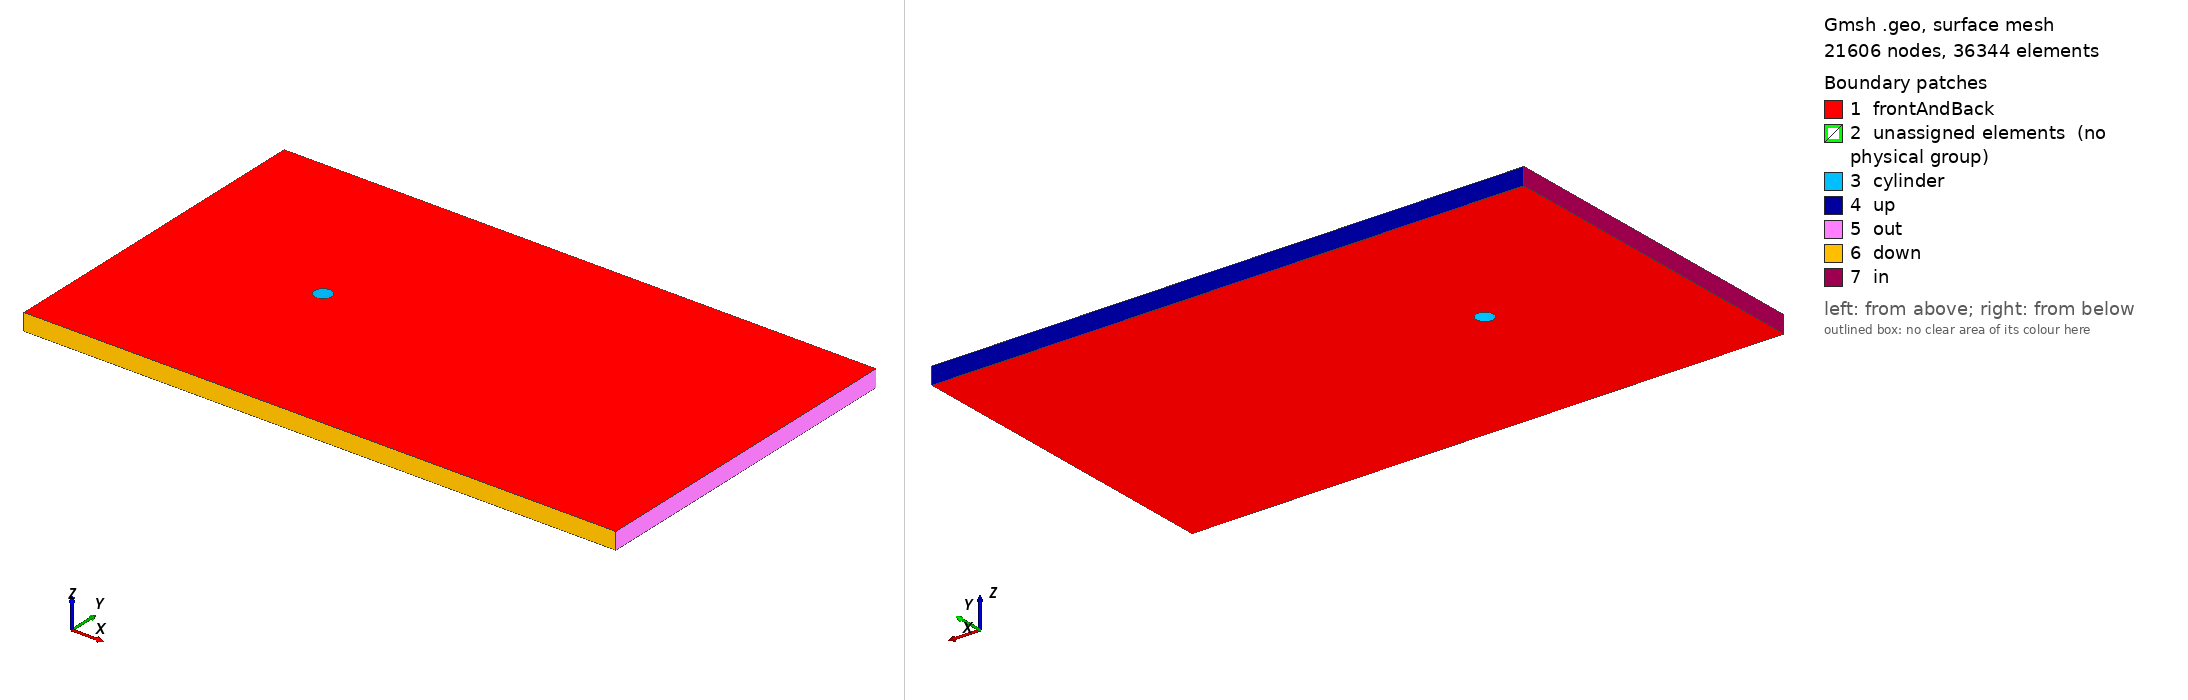

Gmsh geometry script, surface-meshed: 21606 nodes, 36344 surface elements. Boundary patches (legend numbers): 1 frontAndBack, 2 unassigned elements (no physical group), 3 cylinder, 4 up, 5 out, 6 down, 7 in. Left view from above one corner, right view from below the opposite corner. Legend entries are the model's physical surfaces; 'unassigned elements' are surfaces in no physical group. The drawing asked Gmsh for element sizes between 1% and 20% of the model's largest extent; the script's own settings can give other sizes.

=== cir-cyl.geo (drawn) ===
// Parameters
rOuter = 3.0;
rInner = 0.5;
h = 1.0; // extrusion height
zMin = 0;

// Circular arc points (quarter arcs for inner cylinder)
Point(1) = {0.5, 0, 0, 1};
Point(2) = {0.353553, 0.353553, 0, 1};
Point(3) = {0, 0.5, 0, 1};
Point(4) = {-0.353553, 0.353553, 0, 1};
Point(5) = {-0.5, 0, 0, 1};
Point(6) = {-0.353553, -0.353553, 0, 1};
Point(7) = {0, -0.5, 0, 1};
Point(8) = {0.353553, -0.353553, 0, 1};
Point(9) = {0, 0, 0, 1.0};
//+


//+
Circle(1) = {4, 9, 2};
//+
Circle(2) = {2, 9, 8};
//+
Circle(3) = {8, 9, 6};
//+
Circle(4) = {6, 9, 4};
//+
Dilate {{0, 0, 0}, {2, 2, 0}} {
  Duplicata { Point{1}; Point{2}; Point{3}; Point{4}; Point{5}; Point{6}; Point{7}; Point{8}; Point{9}; Curve{1}; Curve{2}; Curve{3}; Curve{4}; }
}
//+
Line(9) = {2, 11};
//+
Line(10) = {8, 17};
//+
Line(11) = {6, 15};
//+
Line(12) = {4, 13};
//+
Point(18) = {-10, 10, 0, 0.5};
//+
Point(19) = {-10, -10, 0, 0.5};
//+
Point(20) = {25, -10, 0, 0.5};
//+
Point(21) = {25, 10, 0, 0.5};
//+
Line(13) = {18, 21};
//+
Line(14) = {21, 20};
//+
Line(15) = {20, 19};
//+
Line(16) = {19, 18};
//+
Curve Loop(1) = {1, 9, -5, -12};
//+
Plane Surface(1) = {1};
//+
Curve Loop(2) = {8, -12, -4, 11};
//+
Plane Surface(2) = {2};
//+
Curve Loop(3) = {3, 11, -7, -10};
//+
Plane Surface(3) = {3};
//+
Curve Loop(4) = {2, 10, -6, -9};
//+
Plane Surface(4) = {4};
//+
Curve Loop(5) = {13, 14, 15, 16};
//+
Curve Loop(6) = {5, 6, 7, 8};
//+
Plane Surface(5) = {5, 6};
//+
Transfinite Curve {2, 6, 1, 5, 4, 8, 3, 7} = 30 Using Progression 1;
//+
Transfinite Curve {12, 9, 10, 11} = 30 Using Progression 1;
//+
Transfinite Surface {1};
//+
Transfinite Surface {4};
//+
Transfinite Surface {3};
//+
Transfinite Surface {2};
//+
Recombine Surface {1, 4, 3, 2};
//+
Extrude {0, 0, 1} {
  Point{12}; Point{2}; Point{3}; Point{4}; Point{5}; Point{6}; Point{7}; Point{8}; Point{9}; Point{10}; Point{11}; Point{1}; Point{13}; Point{14}; Point{15}; Point{16}; Point{17}; Point{18}; Point{19}; Point{20}; Point{21}; Curve{12}; Curve{2}; Curve{3}; Curve{4}; Curve{5}; Curve{6}; Curve{7}; Curve{8}; Curve{9}; Curve{10}; Curve{11}; Curve{1}; Curve{13}; Curve{14}; Curve{15}; Curve{16}; Surface{1}; Surface{2}; Surface{3}; Surface{4}; Surface{5}; Layers{1}; Recombine;
}
//+
Physical Surface("in") = {101};
//+
Physical Surface("out") = {93};
//+
Physical Surface("up") = {89};
//+
Physical Surface("down") = {97};
//+
Physical Surface("frontAndBack") = {5, 231, 1, 2, 3, 4, 167, 189, 145, 123};
//+
Physical Surface("cylinder") = {85, 53, 49, 45};
//+
Physical Volume("fluid") = {1, 2, 3, 4, 5};
